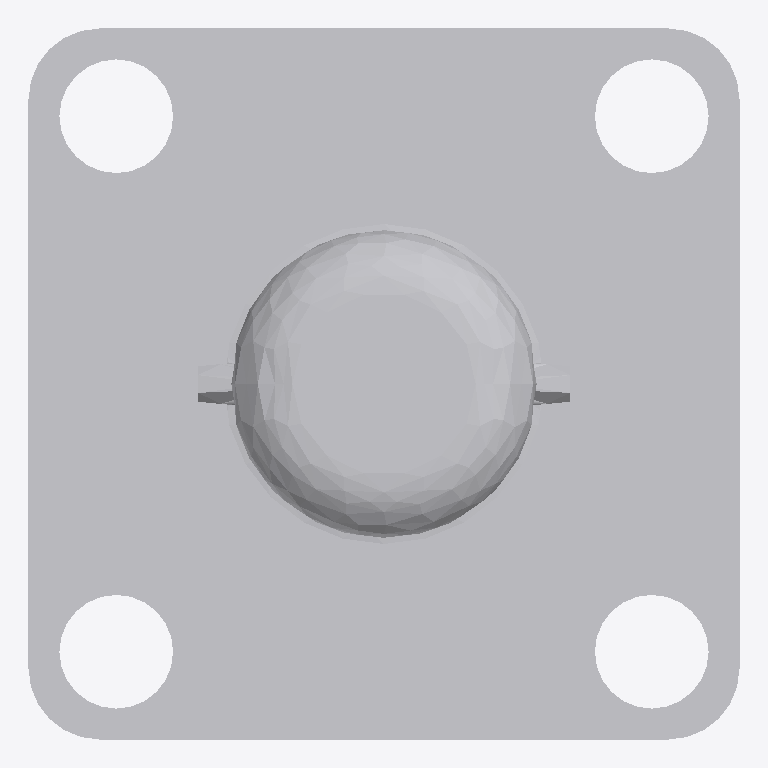
Plan cut of the same IFC building model at storey 'Port De Barcelona' (level 0.00 m, cut at 1.40 m), seen from above with north up, elements coloured by IFC class: 1 other element (light grey). No cut surface shows.
Extent 0.400 m × 0.400 m × 0.395 m (x, y, z). Storeys (1): Port De Barcelona at 0.00 m. Elements (1): 1 IfcFurnishingElement.

HEADER;
FILE_DESCRIPTION(('ViewDefinition [CoordinationView_V2.0]'),'2;1');
FILE_NAME('Port De Barcelona','2022-06-09T19:39:53',(''),(''),'The EXPRESS Data Manager Version 5.02.0100.07 : ','20190108_1515(x64) - Exporter 19.2.0.0 - Default','');
FILE_SCHEMA(('IFC2X3'));
ENDSEC;
DATA;
#105=IFCPROJECT('34UKVHeH5CHvrwyycS_2aZ',#42,'Port De Barcelona',$,$,'Port De Barcelona','Port De Barcelona',(#97),#92);
#130=IFCSITE('34UKVHeH5CHvrwyycS_2aX',#42,'Default',$,$,#127,$,$,.ELEMENT.,(42,21,31,181945),(-71,-3,-24,-263305),0.0,$,$);
#115=IFCBUILDING('34UKVHeH5CHvrwyycS_2aY',#42,'Port De Barcelona',$,$,#32,$,'Port De Barcelona',.ELEMENT.,$,$,$);
#124=IFCBUILDINGSTOREY('34UKVHeH5CHvrwyybZ1_NS',#42,'Port De Barcelona',$,'Level:8mm Head',#122,$,'Port De Barcelona',.ELEMENT.,0.0);
#9430=IFCFURNISHINGELEMENT('1lKoJsHNf9ieCAg8y36bEA',#42,'APBCN-POR-EQP-Amarrador_Prosertek_Tipo2:Tipo1:2243492',$,'APBCN-POR-EQP-Amarrador_Prosertek_Tipo2:Tipo1',#9428,#9423,'2243492');
ENDSEC;
